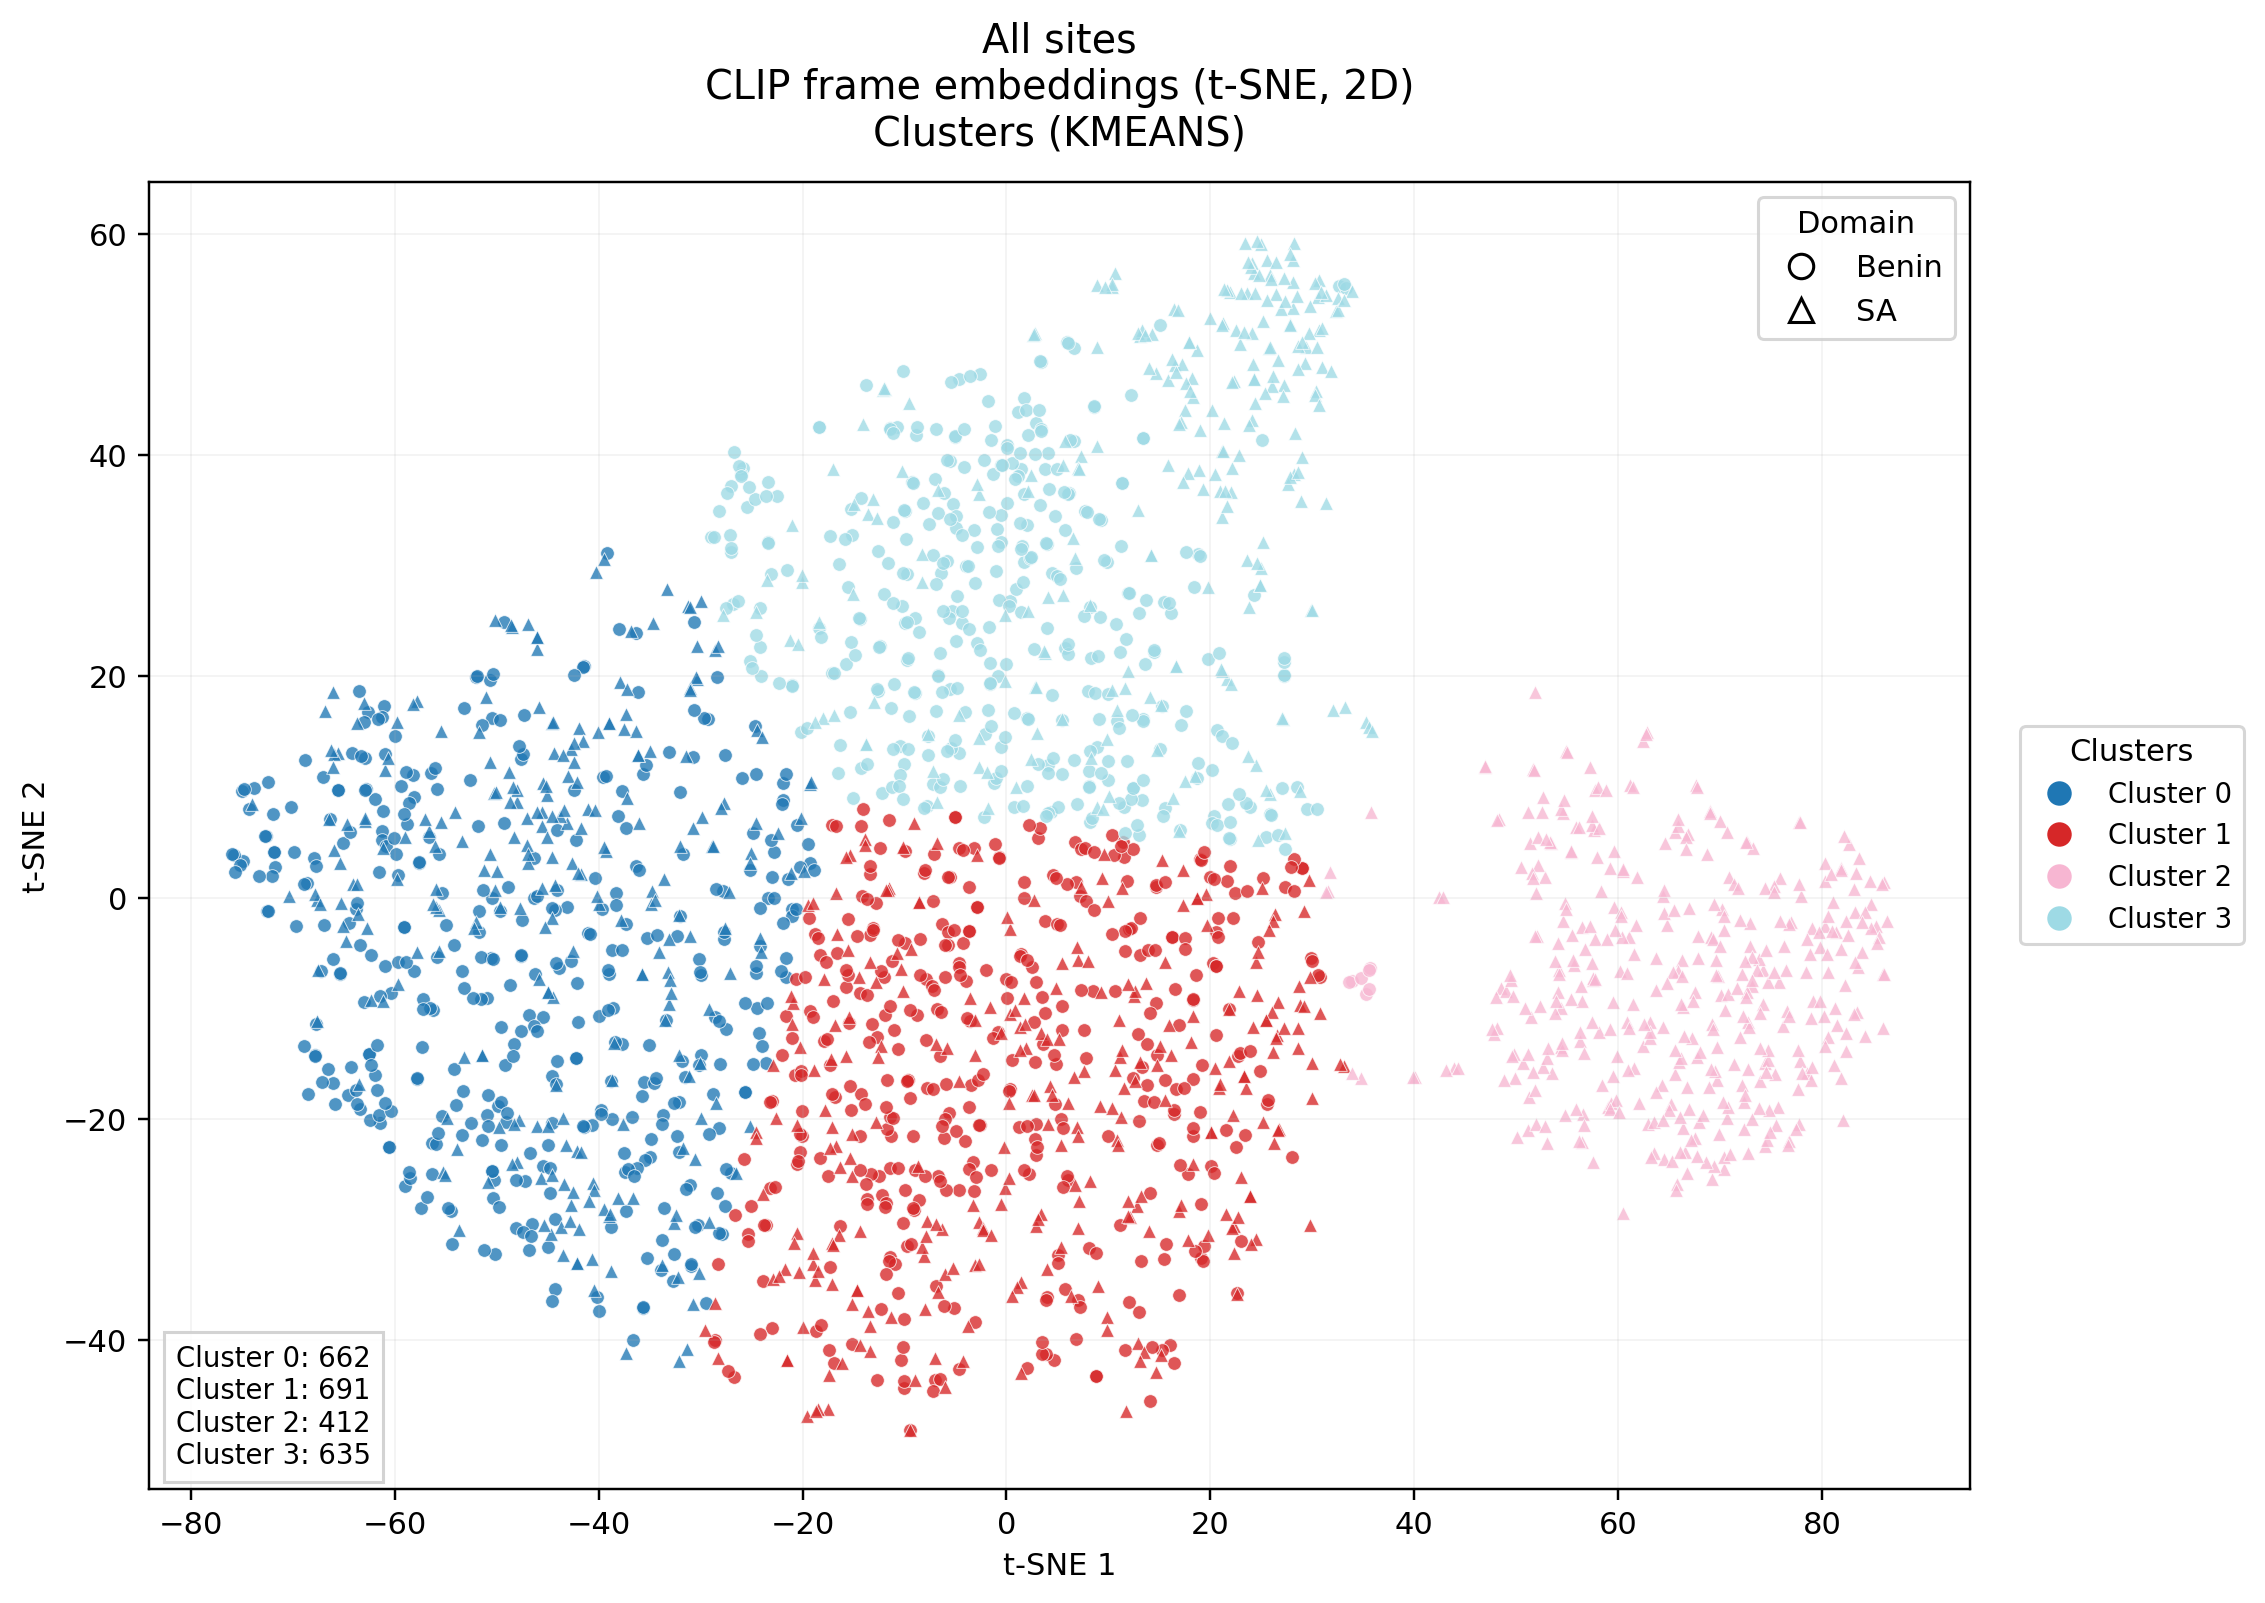

The file beside this chart, header and first rows:
domain, patient_id, tb_label, tb_status, site_index, site_code, site_laterality, site_region, site_family, site_position, frame_index, tsne_1, tsne_2, cluster_id
benin, 25-128, 0, TB negative, 4, QASG, left, anterior, standard, 6, 13, -12.69, -12.55, 1
benin, 25-128, 0, TB negative, 4, QASG, left, anterior, standard, 7, 29, -13.53, -13.01, 1
benin, 25-128, 0, TB negative, 5, QLD, right, lateral, standard, 8, 19, -58.1, 9.083, 0
benin, 25-128, 0, TB negative, 5, QLD, right, lateral, standard, 8, 27, -16.51, 11.23, 3
benin, 25-128, 0, TB negative, 6, QLG, left, lateral, standard, 11, 31, -10.17, 47.59, 3
benin, 25-128, 0, TB negative, 10, QPSG, left, posterior, standard, 16, 28, 2.026, 10.07, 3
benin, 25-128, 0, TB negative, 12, APXG, left, apical, standard, 21, 21, -2.573, -20.51, 1
benin, 25-128, 0, TB negative, 12, APXG, left, apical, standard, 21, 25, -2.662, -20.52, 1
benin, 25-128, 0, TB negative, 13, QSLD, right, lateral, standard, 23, 18, -14.27, -17.7, 1
benin, 25-144, 0, TB negative, 1, QAID, right, anterior, standard, 1, 23, -17.27, -15.12, 1
benin, 25-144, 0, TB negative, 5, QLD, right, lateral, standard, 2, 4, -48.87, 0.9791, 0
benin, 25-144, 0, TB negative, 5, QLD, right, lateral, standard, 2, 25, -36.11, 18.55, 0
benin, 25-144, 0, TB negative, 5, QLD, right, lateral, standard, 3, 12, -49.3, 6.712, 0
benin, 25-144, 0, TB negative, 5, QLD, right, lateral, standard, 3, 18, -43.12, -0.8586, 0
benin, 25-144, 0, TB negative, 6, QLG, left, lateral, standard, 6, 6, -15.76, -8.046, 1
benin, 25-144, 0, TB negative, 6, QLG, left, lateral, standard, 6, 14, -15.59, -7.005, 1
benin, 25-144, 0, TB negative, 14, QSLG, left, lateral, standard, 13, 3, -15.75, 21.14, 3
benin, 25-147, 0, TB negative, 3, QASD, right, anterior, standard, 0, 21, -3.07, 28.39, 3
benin, 25-147, 0, TB negative, 4, QASG, left, anterior, standard, 3, 25, -7.829, 8.262, 3
benin, 25-147, 0, TB negative, 6, QLG, left, lateral, standard, 6, 27, 8.147, -31.61, 1
benin, 25-147, 0, TB negative, 8, QPIG, left, posterior, standard, 7, 9, -25.19, 2.523, 0
benin, 25-147, 0, TB negative, 10, QPSG, left, posterior, standard, 12, 8, -56.31, -24.94, 0
benin, 25-147, 0, TB negative, 10, QPSG, left, posterior, standard, 14, 20, -37.69, -13.18, 0
benin, 25-147, 0, TB negative, 10, QPSG, left, posterior, standard, 14, 30, -39.96, -10.7, 0
benin, 25-147, 0, TB negative, 11, APXD, right, apical, standard, 16, 9, 4.811, 34.45, 3
benin, 25-147, 0, TB negative, 11, APXD, right, apical, standard, 16, 12, 8.207, 26.23, 3
benin, 25-149, 0, TB negative, 2, QAIG, left, anterior, standard, 1, 0, 2.786, -21.77, 1
benin, 25-149, 0, TB negative, 5, QLD, right, lateral, standard, 4, 10, -51.79, -1.218, 0
benin, 25-149, 0, TB negative, 5, QLD, right, lateral, standard, 5, 31, 3.083, 5.369, 1
benin, 25-149, 0, TB negative, 9, QPSD, right, posterior, standard, 8, 13, -4.609, -42.63, 1
benin, 25-149, 0, TB negative, 10, QPSG, left, posterior, standard, 11, 8, -11.08, 33.91, 3
benin, 25-152, 0, TB negative, 10, QPSG, left, posterior, standard, 3, 21, -69.92, 4.123, 0
benin, 25-152, 0, TB negative, 10, QPSG, left, posterior, standard, 5, 16, -71.71, 2.803, 0
benin, 25-158, 0, TB negative, 2, QAIG, left, anterior, standard, 0, 30, -10.45, 13.71, 3
benin, 25-158, 0, TB negative, 2, QAIG, left, anterior, standard, 1, 19, -11.14, 13.46, 3
benin, 25-158, 0, TB negative, 3, QASD, right, anterior, standard, 2, 0, -6.355, -2.397, 1
benin, 25-158, 0, TB negative, 13, QSLD, right, lateral, standard, 11, 25, -24.43, -9.937, 0
benin, 25-177, 0, TB negative, 3, QASD, right, anterior, standard, 1, 11, 1.401, 38.69, 3
benin, 25-177, 0, TB negative, 3, QASD, right, anterior, standard, 1, 21, 1.711, 36.46, 3
benin, 25-177, 0, TB negative, 5, QLD, right, lateral, standard, 4, 5, 17.81, -24.95, 1
benin, 25-177, 0, TB negative, 5, QLD, right, lateral, standard, 6, 0, -19.31, 3.18, 0
benin, 25-177, 0, TB negative, 6, QLG, left, lateral, standard, 8, 0, 3.371, 48.42, 3
benin, 25-177, 0, TB negative, 6, QLG, left, lateral, standard, 8, 13, 3.328, 48.46, 3
benin, 25-177, 0, TB negative, 6, QLG, left, lateral, standard, 9, 5, 6.585, 49.64, 3
benin, 25-177, 0, TB negative, 7, QPID, right, posterior, standard, 11, 23, 2.143, 41.83, 3
benin, 25-177, 0, TB negative, 8, QPIG, left, posterior, standard, 13, 4, 5.914, 50.2, 3
benin, 25-177, 0, TB negative, 8, QPIG, left, posterior, standard, 14, 18, 1.679, 45.18, 3
benin, 25-177, 0, TB negative, 8, QPIG, left, posterior, standard, 15, 2, 6.057, 50.08, 3
benin, 25-177, 0, TB negative, 9, QPSD, right, posterior, standard, 16, 5, -21.64, -5.486, 0
benin, 25-177, 0, TB negative, 9, QPSD, right, posterior, standard, 16, 21, -29.3, 16.18, 0
benin, 25-177, 0, TB negative, 10, QPSG, left, posterior, standard, 19, 2, -57.47, -28.02, 0
benin, 25-177, 0, TB negative, 10, QPSG, left, posterior, standard, 19, 22, 7.01, -36.35, 1
benin, 25-177, 0, TB negative, 10, QPSG, left, posterior, standard, 20, 12, 19.02, 3.489, 1
benin, 25-177, 0, TB negative, 10, QPSG, left, posterior, standard, 20, 15, 19.06, 3.446, 1
benin, 25-177, 0, TB negative, 11, APXD, right, apical, standard, 22, 11, -4.675, -26.45, 1
benin, 25-177, 0, TB negative, 11, APXD, right, apical, standard, 22, 30, 12.43, -16.32, 1
benin, 25-177, 0, TB negative, 14, QSLG, left, lateral, standard, 26, 25, -0.07624, 21.11, 3
benin, 25-200, 0, TB negative, 1, QAID, right, anterior, standard, 1, 27, -73.87, 9.876, 0
benin, 25-200, 0, TB negative, 1, QAID, right, anterior, standard, 2, 30, -43.85, -6.307, 0
benin, 25-200, 0, TB negative, 2, QAIG, left, anterior, standard, 5, 30, 8.517, -8.39, 1
... 2,340 more rows
